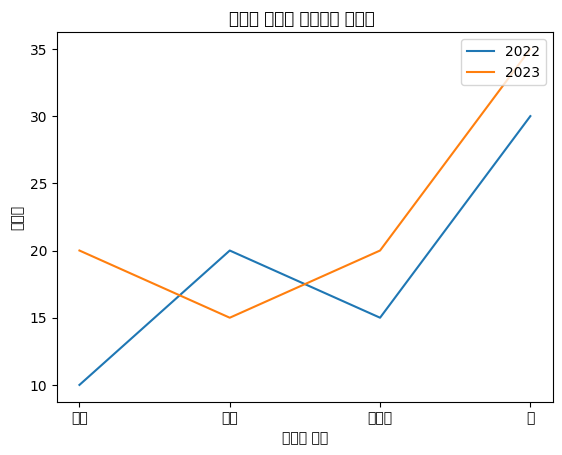

Here is the Python script that generated this plot:
import matplotlib.pyplot as plt

x = ['커피', '콜라', '사이다', '물']
y1 = [10, 20, 15, 30]
y2 = [20, 15, 20, 35]

plt.rcParams['font.family'] = 'Malgun Gothic' 
plt.plot(x, y1, x, y2)
plt.title("음료수 종류별 전년대비 판매량 ")
plt.xlabel("음료수 종류")
plt.ylabel("판매량")
plt.legend(['2022', '2023'], loc="upper right")
plt.show()
